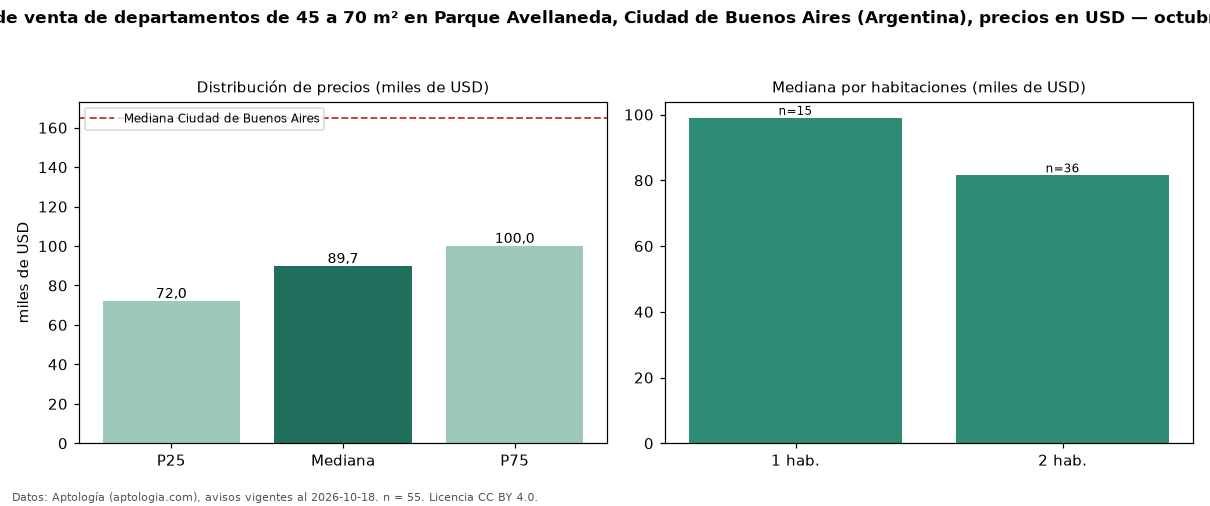

The data file committed next to this chart (first rows):
seccion, metrica, valor, moneda, n
filtro, area2, de 45 a 70 m², , 55
precio, p25, 72000, USD, 55
precio, mediana, 89700, USD, 55
precio, p75, 99950, USD, 55
precio, minimo, 47000, USD, 55
precio, maximo, 135000, USD, 55
m2, mediana_precio_m2, 1527, USD, 55
m2, area_mediana_m2, 55.0, m2, 55
banos, mediana_banos, 1.0, , 
habitaciones, 1, 99000, USD, 15
habitaciones, 2, 81500, USD, 36
ciudad, mediana_ciudad_referencia, 165000, USD, 
ciudad, mediana_m2_ciudad, 2558, USD, 
fuente, fecha_datos, 2026-10-18, , 
fuente, atribucion, https://www.aptologia.com/ar, , 
fuente, licencia, CC BY 4.0, , 
